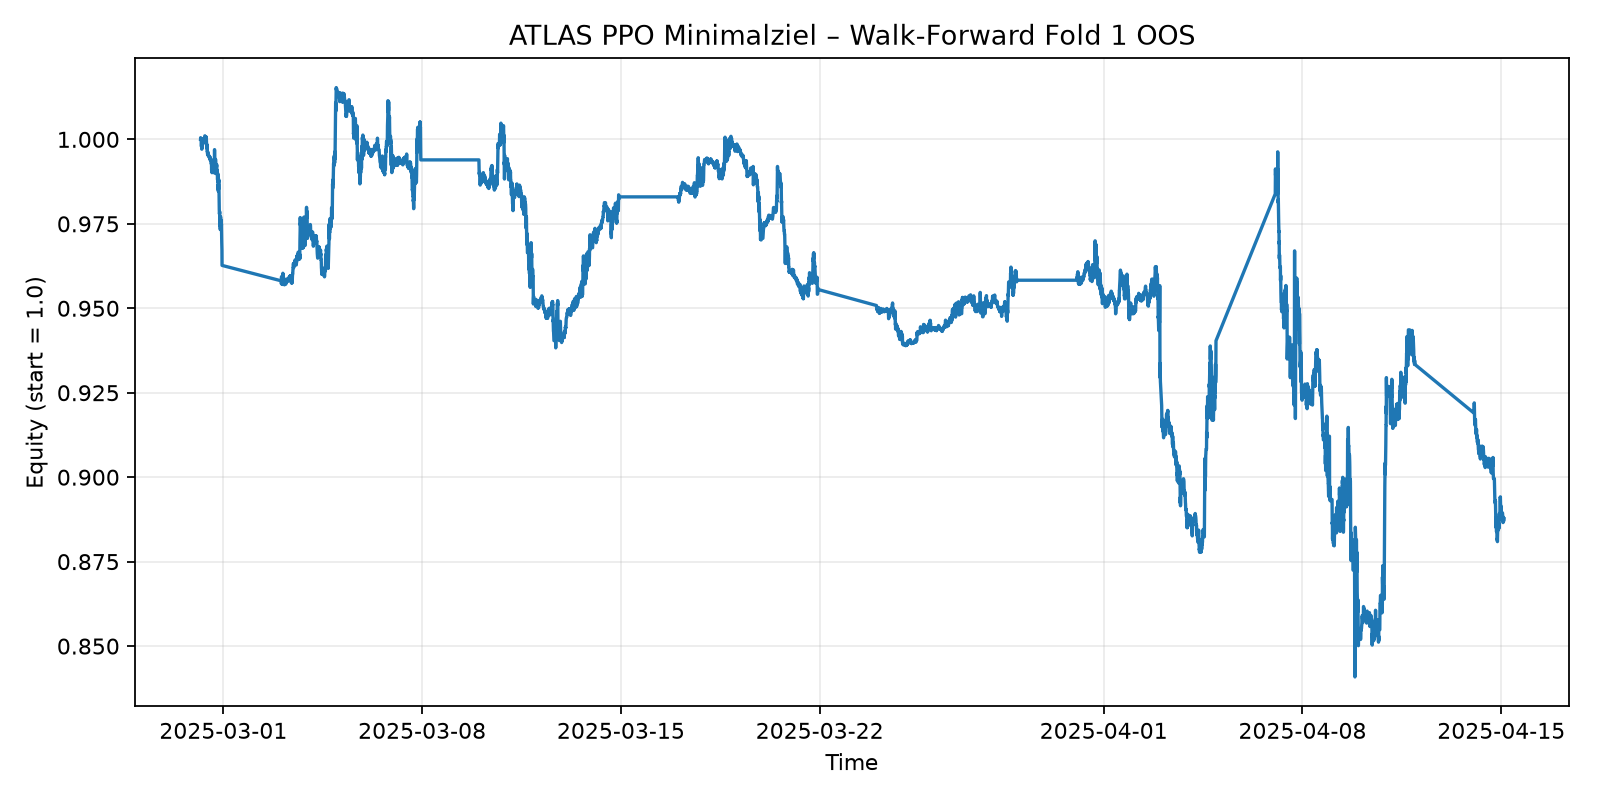

The file beside this chart, header and first rows:
time, equity
2025-02-28 04:45:00+00:00, 1.0
2025-02-28 04:50:00+00:00, 1.001
2025-02-28 04:55:00+00:00, 1
2025-02-28 05:00:00+00:00, 1
2025-02-28 05:05:00+00:00, 1
2025-02-28 05:10:00+00:00, 1
2025-02-28 05:15:00+00:00, 0.9996
2025-02-28 05:20:00+00:00, 0.9987
2025-02-28 05:25:00+00:00, 0.9987
2025-02-28 05:30:00+00:00, 0.9979
2025-02-28 05:35:00+00:00, 0.9989
2025-02-28 05:40:00+00:00, 0.9989
2025-02-28 05:45:00+00:00, 0.9984
2025-02-28 05:50:00+00:00, 0.9971
2025-02-28 05:55:00+00:00, 0.9989
2025-02-28 06:00:00+00:00, 0.999
2025-02-28 06:05:00+00:00, 0.9989
2025-02-28 06:10:00+00:00, 0.9989
2025-02-28 06:15:00+00:00, 0.9989
2025-02-28 06:20:00+00:00, 0.9983
2025-02-28 06:25:00+00:00, 0.9996
2025-02-28 06:30:00+00:00, 1
2025-02-28 06:35:00+00:00, 1
2025-02-28 06:40:00+00:00, 0.9999
2025-02-28 06:45:00+00:00, 0.9995
2025-02-28 06:50:00+00:00, 0.9995
2025-02-28 06:55:00+00:00, 0.9995
2025-02-28 07:00:00+00:00, 0.9989
2025-02-28 07:05:00+00:00, 0.9995
2025-02-28 07:10:00+00:00, 1
2025-02-28 07:15:00+00:00, 1
2025-02-28 07:20:00+00:00, 1
2025-02-28 07:25:00+00:00, 1
2025-02-28 07:30:00+00:00, 0.9996
2025-02-28 07:35:00+00:00, 0.9994
2025-02-28 07:40:00+00:00, 0.999
2025-02-28 07:45:00+00:00, 0.9996
2025-02-28 07:50:00+00:00, 0.9996
2025-02-28 07:55:00+00:00, 0.9999
2025-02-28 08:00:00+00:00, 1
2025-02-28 08:05:00+00:00, 1
2025-02-28 08:10:00+00:00, 1
2025-02-28 08:15:00+00:00, 1
2025-02-28 08:20:00+00:00, 1.001
2025-02-28 08:25:00+00:00, 1.001
2025-02-28 08:30:00+00:00, 1.001
2025-02-28 08:35:00+00:00, 1.001
2025-02-28 08:40:00+00:00, 1.001
2025-02-28 08:45:00+00:00, 1
2025-02-28 08:50:00+00:00, 1
2025-02-28 08:55:00+00:00, 1
2025-02-28 09:00:00+00:00, 1
2025-02-28 09:05:00+00:00, 1.001
2025-02-28 09:10:00+00:00, 1.001
2025-02-28 09:15:00+00:00, 0.9998
2025-02-28 09:20:00+00:00, 0.9997
2025-02-28 09:25:00+00:00, 0.9997
2025-02-28 09:30:00+00:00, 1
2025-02-28 09:35:00+00:00, 1.001
2025-02-28 09:40:00+00:00, 0.9997
... 8,689 more rows
